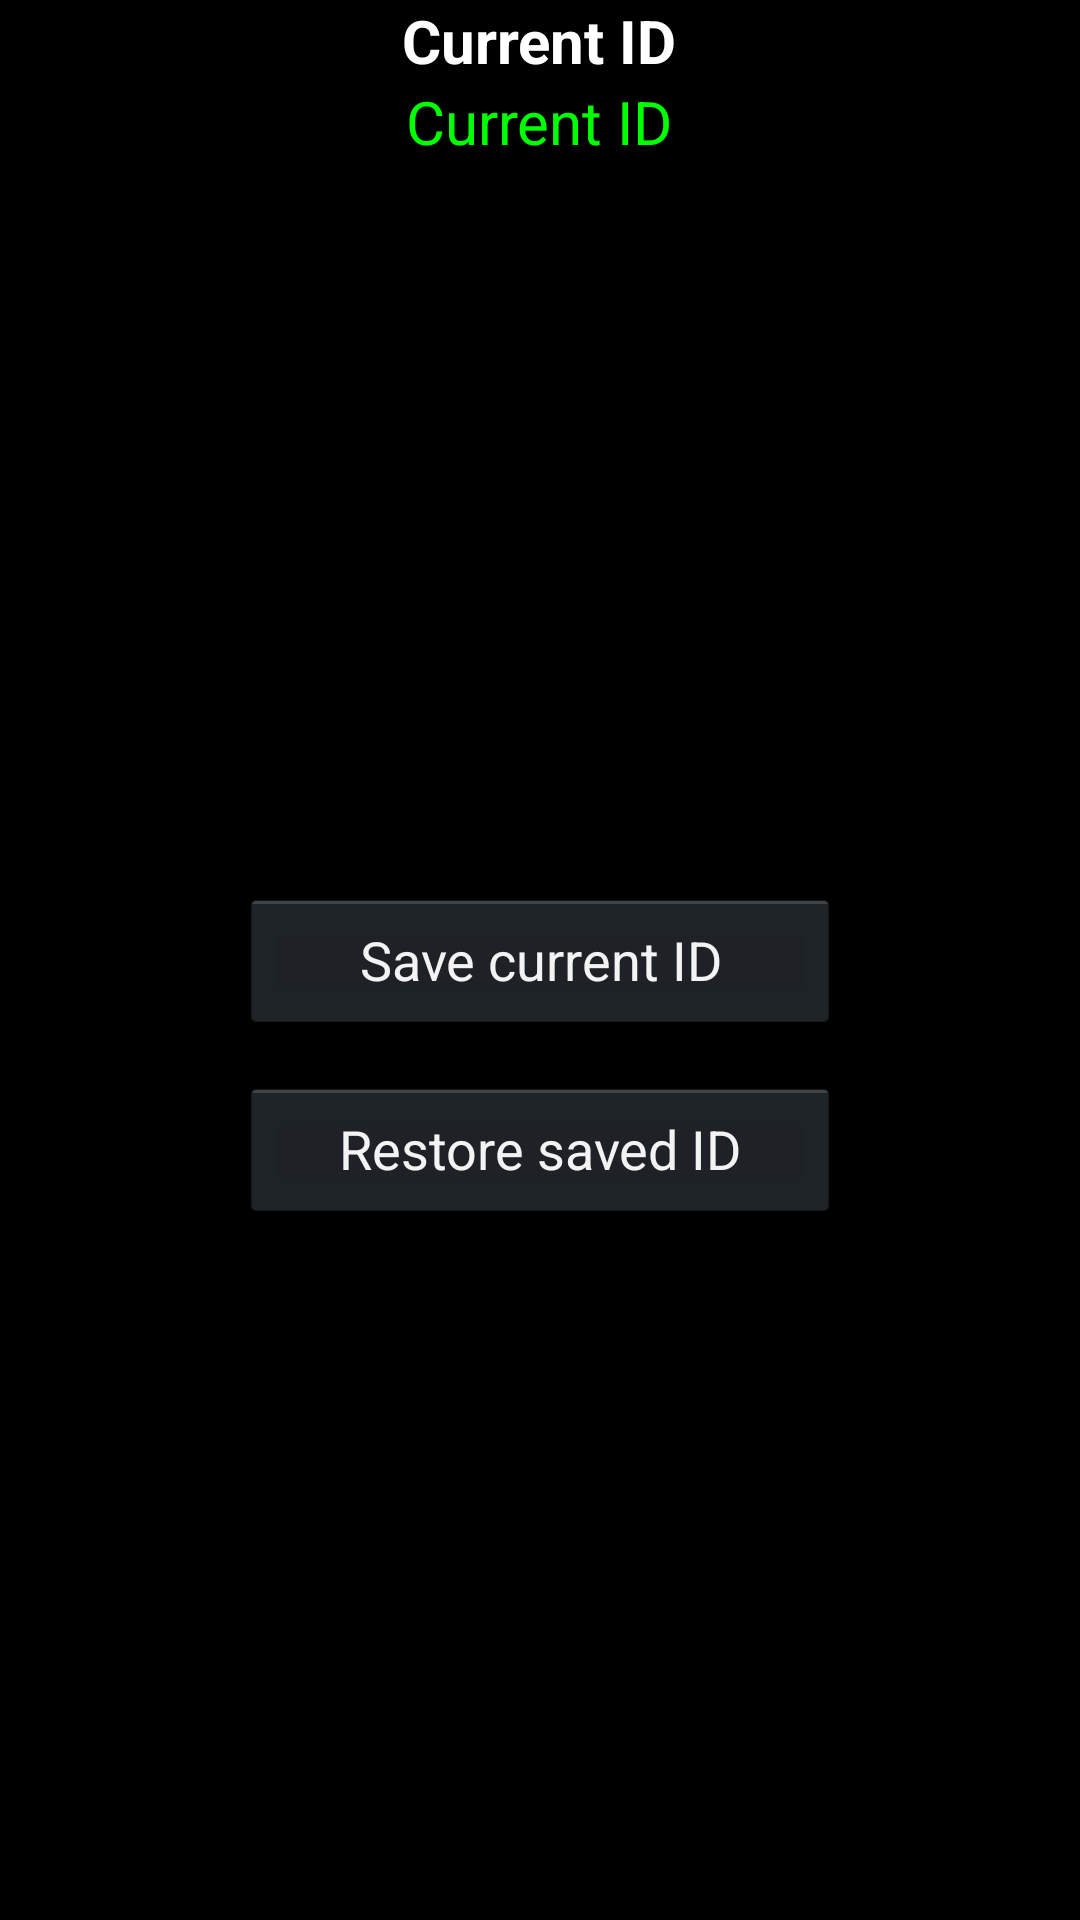

This screen was rendered from an Android layout file. Write that file and the resources it references.
<!-- AndroidManifest.xml: application theme android:Theme.Holo -->
<!-- res/layout/android_id_layout.xml -->
<?xml version="1.0" encoding="utf-8"?>
<RelativeLayout xmlns:android="http://schemas.android.com/apk/res/android"
    android:layout_width="fill_parent"
    android:layout_height="fill_parent"
    android:background="#000" >
    
    <TextView android:id="@+id/id_title"
        android:layout_width="wrap_content"
        android:layout_height="wrap_content"
        android:layout_alignParentTop="true"
        android:layout_centerHorizontal="true"
        android:textColor="#FFF"
        android:textStyle="bold"
        android:textSize="20dp"
        android:text="@string/android_id_title" />

    <TextView android:id="@+id/current_id"
        android:layout_width="wrap_content"
        android:layout_height="wrap_content"
        android:layout_centerHorizontal="true"
        android:layout_below="@+id/id_title"
        android:textColor="#0F0"
        android:textSize="20dp"
        android:text="@string/android_id_title" />

    <LinearLayout android:id="@+id/no_backup_view"
        android:layout_width="wrap_content"
        android:layout_height="wrap_content"
        android:layout_marginTop="10dp"
        android:layout_below="@+id/current_id"
        android:layout_centerHorizontal="true"
        android:orientation="horizontal"
        android:visibility="gone" >
        
    	<ImageView android:id="@+id/backup_exists_icon"
	        android:layout_width="wrap_content"
        	android:layout_height="wrap_content"
        	android:src="@drawable/icon" />
    
    	<TextView android:id="@+id/backup_exists_text"
        	android:layout_width="wrap_content"
        	android:layout_height="wrap_content"
        	android:layout_marginLeft="5dp"
        	android:textColor="#FFF"
        	android:textStyle="bold"
        	android:text="@string/id_backup_exists" />
    
    </LinearLayout>
    
    <RelativeLayout android:id="@+id/backup_view"
        android:layout_width="wrap_content"
        android:layout_height="wrap_content"
        android:layout_marginTop="10dp"
        android:layout_below="@+id/current_id"
        android:layout_centerHorizontal="true"
        android:visibility="gone" >
        
    	<TextView android:id="@+id/backup_id_title"
        	android:layout_width="wrap_content"
        	android:layout_height="wrap_content"
        	android:layout_alignParentTop="true"
	        android:layout_centerHorizontal="true"
        	android:textColor="#FFF"
        	android:textStyle="bold"
        	android:textSize="20dp"
        	android:text="@string/android_backup_id_title" />

    	<TextView android:id="@+id/backup_id"
	        android:layout_width="wrap_content"
        	android:layout_height="wrap_content"
        	android:layout_centerHorizontal="true"
        	android:layout_below="@+id/backup_id_title"
        	android:textColor="#0F0"
        	android:textSize="20dp"
        	android:text="@string/android_backup_id_title" />

    </RelativeLayout>
    
    <Button android:id="@+id/backup_id_button"
        android:layout_width="200dp"
        android:layout_height="wrap_content"
        android:layout_centerInParent="true"
        android:layout_marginTop="15dp"
        android:text="@string/button_backup_id"
         />
    
    <Button android:id="@+id/restore_id_button"
        android:layout_width="200dp"
        android:layout_height="wrap_content"
        android:layout_centerHorizontal="true"
        android:layout_below="@+id/backup_id_button"
        android:layout_marginTop="15dp"
        android:text="@string/button_restore_id" />
    
    
</RelativeLayout>
<!-- resources referenced by this layout -->
<resources>
  <string name="android_backup_id_title">Saved ID</string>
  <string name="android_id_title">Current ID</string>
  <string name="button_backup_id">Save current ID</string>
  <string name="button_restore_id">Restore saved ID</string>
  <string name="id_backup_exists">No backup exists</string>
</resources>
